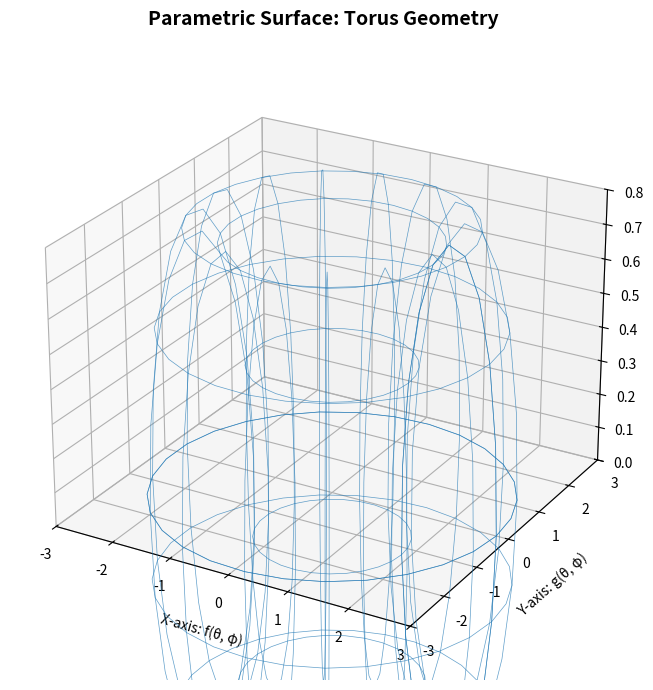

Source code (Python): (Note: this script raises an exception after producing the figure.)
import numpy as np
import matplotlib.pyplot as plt
from mpl_toolkits.mplot3d import Axes3D

# Set figure dimensions
fig = plt.figure(figsize=(9, 7))
ax = fig.add_subplot(111, projection='3d')

# Torus parameters
R = 2.0  # Major radius
r = 0.8  # Minor radius

# Create parameter grid
u = np.linspace(0, 2 * np.pi, 30)
v = np.linspace(0, 2 * np.pi, 20)
u, v = np.meshgrid(u, v)

# Parametric equations for torus
x = (R + r * np.cos(v)) * np.cos(u)
y = (R + r * np.cos(v)) * np.sin(u)
z = r * np.sin(v)

# Plot the wireframe surface
ax.plot_wireframe(x, y, z, color='#1f77b4', linewidth=0.5, alpha=0.7, rstride=2, cstride=2)

# Set axis labels
ax.set_xlabel('X-axis: f(θ, φ)', fontsize=10, labelpad=8)
ax.set_ylabel('Y-axis: g(θ, φ)', fontsize=10, labelpad=8)
ax.set_zlabel('Z-axis: h(θ, φ)', fontsize=10, labelpad=8)

# Set axis limits
ax.set_xlim(-3, 3)
ax.set_ylim(-3, 3)
ax.set_zlim(0, 0.8)

# Set title
ax.set_title('Parametric Surface: Torus Geometry', fontsize=14, fontweight='bold', pad=20)

# Set viewing angle
ax.view_init(elev=25, azim=-60)

# Enable grid
ax.grid(True, linestyle='-', linewidth=0.5, alpha=0.3)

# Adjust layout
plt.tight_layout()

# Display the plot
plt.savefig(r"eval_workspace_gpt5/Claude_Sonnet_4_5/python/a92890ce864f4fa7bf373b05b2fe3111.png", bbox_inches="tight")
